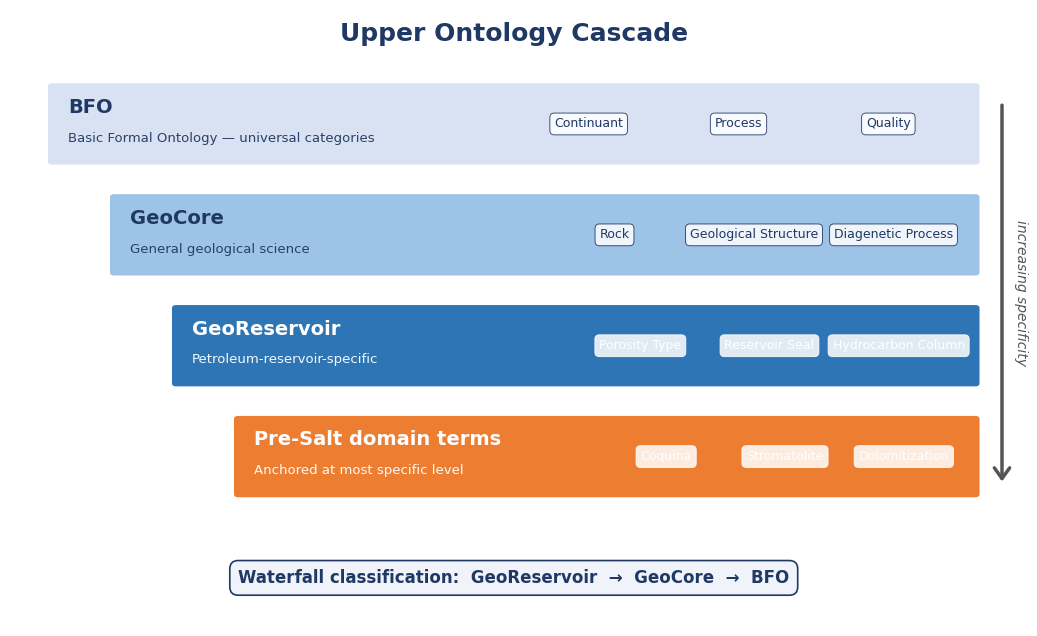
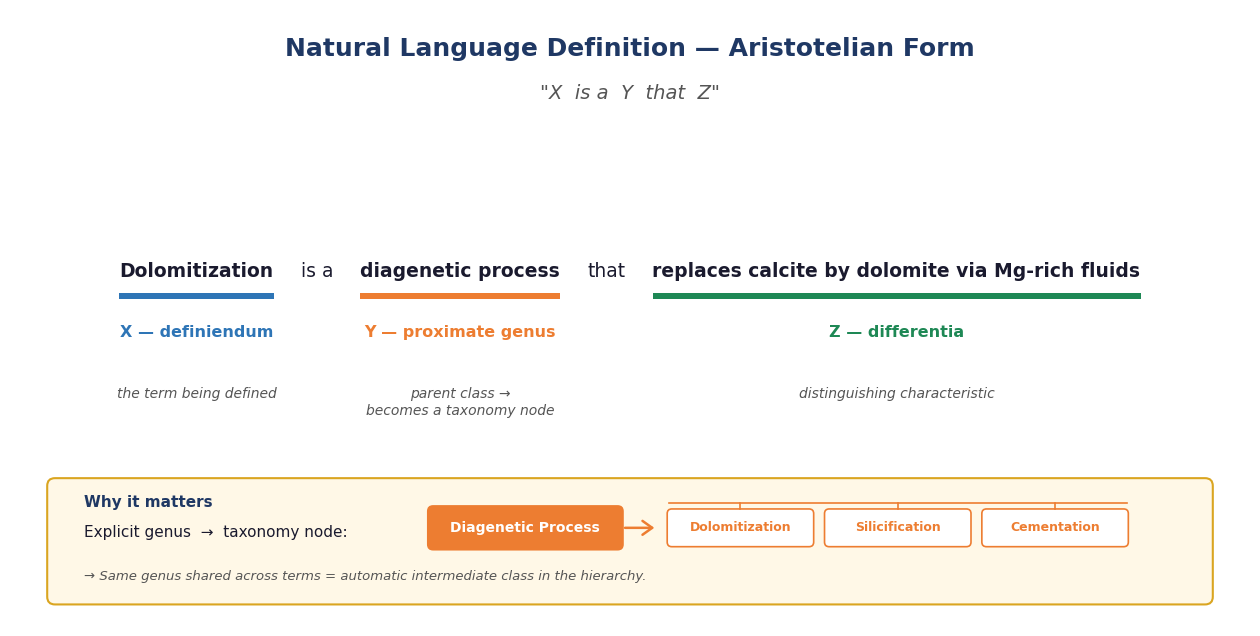
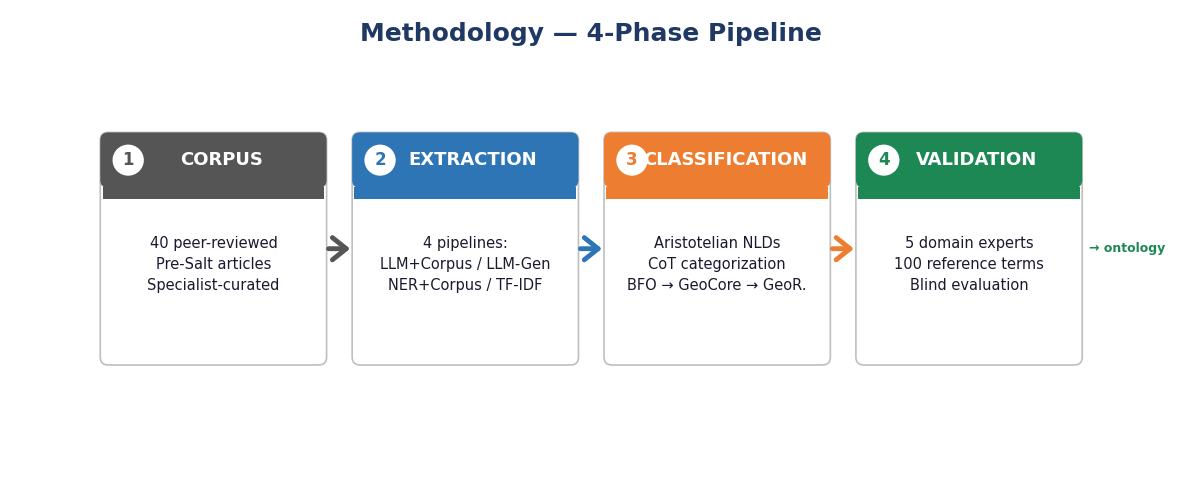
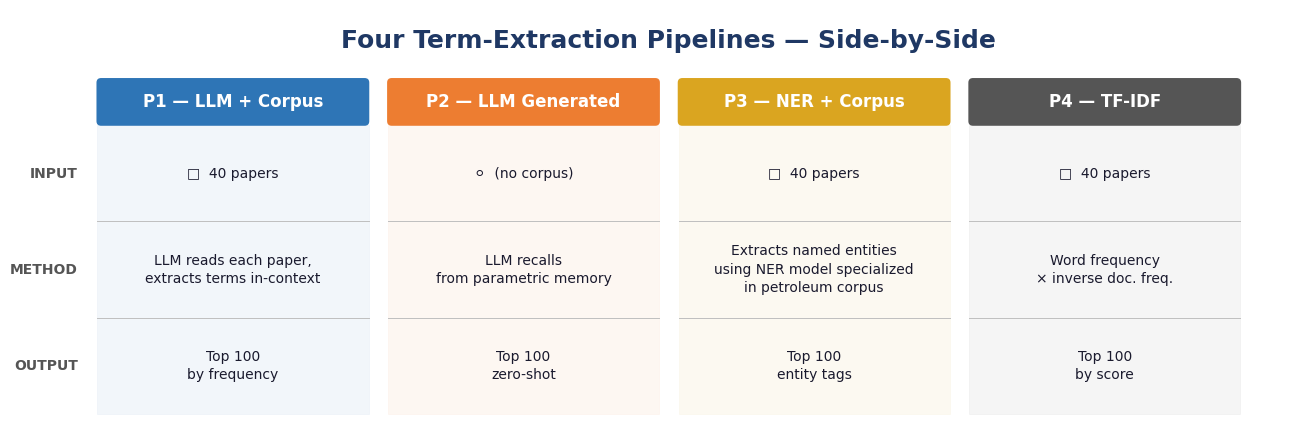
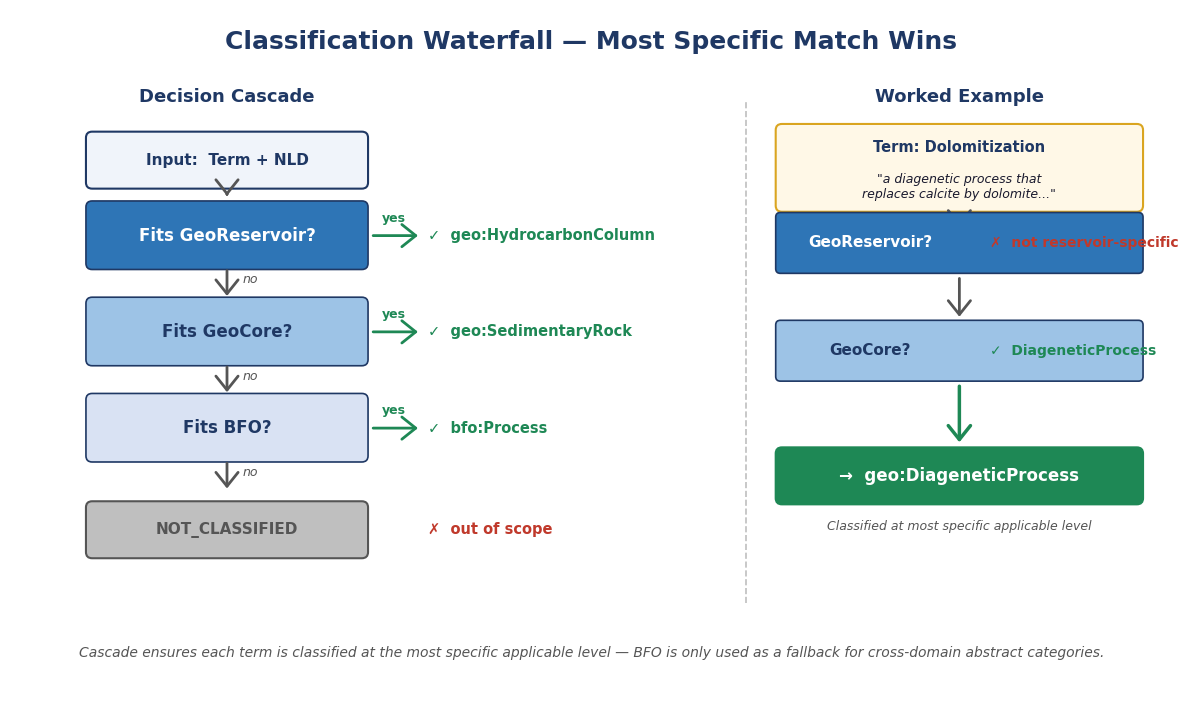
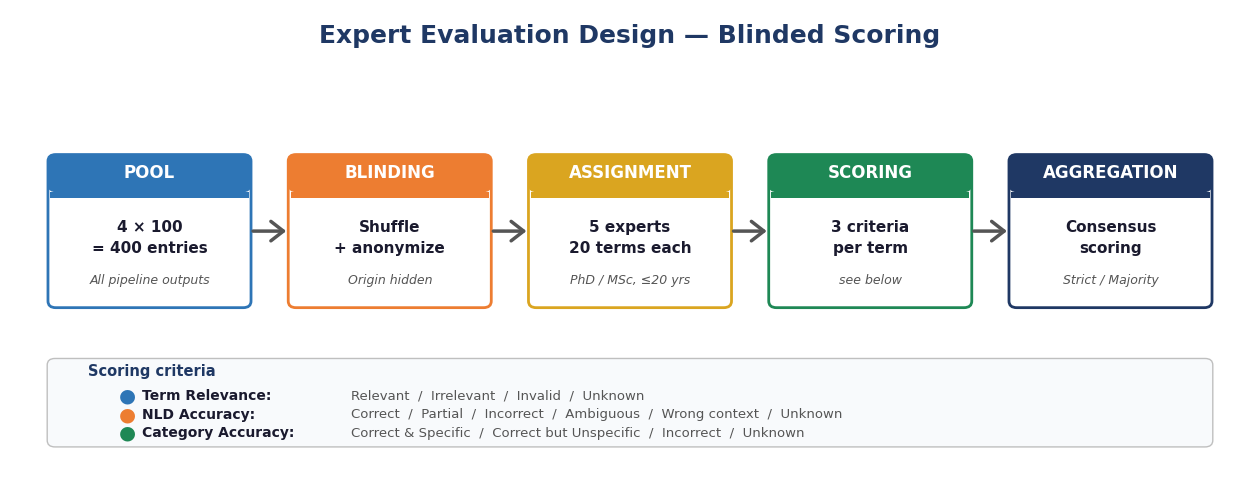
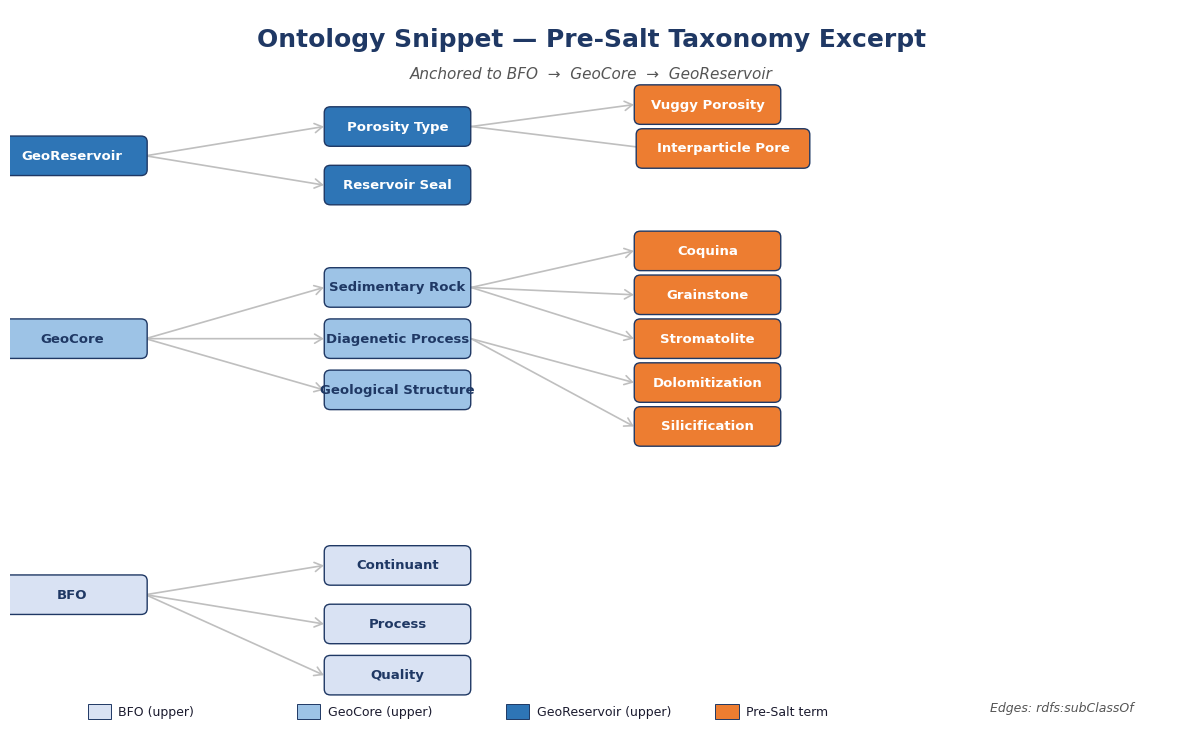
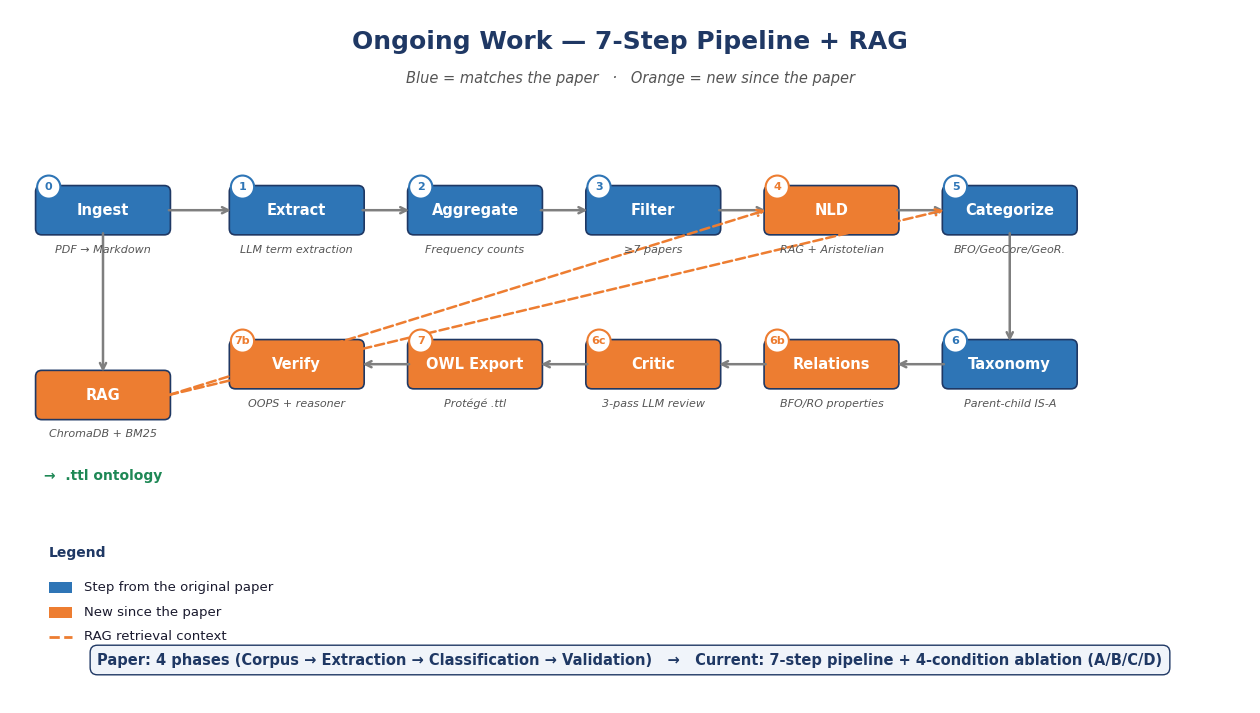

Here is the Python script that generated these plots, in order:
"""
build_figures.py — Generate presentation figures for ICEIS 2026 slides.

Run:  python build_figures.py [fig_number|all]

Outputs to docs/figures/ as PNGs at 300 DPI.

Figures:
  1 — Upper Ontology Stack (slide 2)
  2 — NLD Anatomy (slide 3)
  3 — Pipeline Flowchart 4 Phases (slide 4)
  4 — Four Pipelines Comparison (slide 5)
  5 — Classification Waterfall (slide 6)
  6 — Expert Evaluation Design (slide 7)
  7 — Taxonomy Tree (slide 10)
  9 — Extended Pipeline Architecture (slide 12)
"""

import os
import sys
import matplotlib.pyplot as plt
import matplotlib.patches as mpatches
from matplotlib.patches import FancyBboxPatch, FancyArrowPatch, Rectangle
from matplotlib.lines import Line2D

# ─────────────────────────────────────────────────────────────────────────────
# STYLE / PALETTE — consistent with presentation
# ─────────────────────────────────────────────────────────────────────────────
COL_TITLE      = "#1F3864"
COL_BLUE       = "#2E75B6"
COL_LIGHTBLUE  = "#9DC3E6"
COL_PALEBLUE   = "#D9E2F3"
COL_ORANGE     = "#ED7D31"
COL_GREEN      = "#1E8855"
COL_RED        = "#C0392B"
COL_GOLD       = "#DAA520"
COL_GRAY       = "#555555"
COL_LIGHTGRAY  = "#BFBFBF"
COL_TEXT       = "#1A1A2E"
COL_WHITE      = "#FFFFFF"

OUT = "docs/figures"
os.makedirs(OUT, exist_ok=True)

plt.rcParams["font.family"] = "DejaVu Sans"
plt.rcParams["font.size"] = 11


def _save(fig, name):
    path = os.path.join(OUT, name)
    fig.savefig(path, dpi=300, bbox_inches="tight", facecolor="white")
    plt.close(fig)
    print(f"  saved → {path}")


def _box(ax, x, y, w, h, color, text, text_color="white",
        fontsize=11, bold=True, alpha=1.0, rounded=0.02, edgecolor=None):
    """Helper: rounded box with centered text."""
    ec = edgecolor if edgecolor else color
    box = FancyBboxPatch((x, y), w, h,
                          boxstyle=f"round,pad=0.005,rounding_size={rounded}",
                          linewidth=1.2, edgecolor=ec, facecolor=color, alpha=alpha)
    ax.add_patch(box)
    ax.text(x + w / 2, y + h / 2, text,
            ha="center", va="center",
            color=text_color, fontsize=fontsize,
            fontweight="bold" if bold else "normal",
            wrap=True)


def _arrow(ax, x1, y1, x2, y2, color=COL_GRAY, lw=2.5, style="->,head_width=8,head_length=10"):
    a = FancyArrowPatch((x1, y1), (x2, y2),
                         arrowstyle=style, color=color, linewidth=lw,
                         shrinkA=2, shrinkB=2)
    ax.add_patch(a)


# ═════════════════════════════════════════════════════════════════════════════
# FIG 1 — UPPER ONTOLOGY STACK
# ═════════════════════════════════════════════════════════════════════════════
def fig1_ontology_stack():
    fig, ax = plt.subplots(figsize=(13, 8))
    ax.set_xlim(0, 13)
    ax.set_ylim(0, 10)
    ax.axis("off")

    # Title
    ax.text(6.5, 9.5, "Upper Ontology Cascade",
            ha="center", fontsize=18, fontweight="bold", color=COL_TITLE)

    # Each layer occupies full width; pyramid metaphor encoded by color saturation
    # (light → dark) and indentation on the left edge.
    # Layer: (y, indent, color, title_color, title, subtitle, chips)
    layers = [
        (7.5, 0.5, COL_PALEBLUE,  COL_TITLE, "BFO",
            "Basic Formal Ontology — universal categories",
            ["Continuant", "Process", "Quality"]),
        (5.7, 1.3, COL_LIGHTBLUE, COL_TITLE, "GeoCore",
            "General geological science",
            ["Rock", "Geological Structure", "Diagenetic Process"]),
        (3.9, 2.1, COL_BLUE,      "white",   "GeoReservoir",
            "Petroleum-reservoir-specific",
            ["Porosity Type", "Reservoir Seal", "Hydrocarbon Column"]),
        (2.1, 2.9, COL_ORANGE,    "white",   "Pre-Salt domain terms",
            "Anchored at most specific level",
            ["Coquina", "Stromatolite", "Dolomitization"]),
    ]

    right_edge = 12.5  # All layers end at the same right edge

    for y, indent, color, tc, title, subtitle, chips in layers:
        x = indent
        w = right_edge - x
        # Main band
        ax.add_patch(FancyBboxPatch((x, y), w, 1.3,
                                      boxstyle="round,pad=0.01,rounding_size=0.05",
                                      linewidth=0, facecolor=color))
        # Title and subtitle on the LEFT side of band
        ax.text(x + 0.25, y + 0.92, title,
                fontsize=14, fontweight="bold", color=tc, va="center")
        ax.text(x + 0.25, y + 0.42, subtitle,
                fontsize=9.5, color=tc, va="center", alpha=0.95)

        # Chips on the RIGHT side — distributed evenly in a fixed right zone
        chips_zone_left = x + w * 0.50
        chips_zone_right = x + w - 0.2
        n_chips = len(chips)
        slot_w = (chips_zone_right - chips_zone_left) / n_chips
        for i, chip in enumerate(chips):
            cx = chips_zone_left + slot_w * (i + 0.5)
            ax.text(cx, y + 0.65, chip,
                    fontsize=9, color=tc, ha="center", va="center",
                    bbox=dict(boxstyle="round,pad=0.35",
                              facecolor="white", edgecolor=tc, alpha=0.85, linewidth=0.7))

    # "Increasing specificity" arrow on the right (just inside figure margin)
    ax.annotate("", xy=(12.8, 2.3), xytext=(12.8, 8.5),
                arrowprops=dict(arrowstyle="->,head_width=0.5,head_length=0.7",
                                color=COL_GRAY, linewidth=2.5))
    ax.text(12.95, 5.4, "increasing specificity",
            fontsize=10, color=COL_GRAY, rotation=-90, va="center", style="italic")

    # Waterfall callout bottom
    ax.text(6.5, 0.7,
            "Waterfall classification:  GeoReservoir  →  GeoCore  →  BFO",
            ha="center", fontsize=12, color=COL_TITLE, fontweight="bold",
            bbox=dict(boxstyle="round,pad=0.5", facecolor="#F0F4FA",
                      edgecolor=COL_TITLE, linewidth=1.2))

    _save(fig, "fig1_ontology_stack.png")


# ═════════════════════════════════════════════════════════════════════════════
# FIG 2 — NLD ANATOMY ("X is a Y that Z")
# ═════════════════════════════════════════════════════════════════════════════
def fig2_nld_anatomy():
    fig, ax = plt.subplots(figsize=(16, 8))
    ax.set_xlim(0, 16)
    ax.set_ylim(0, 8)
    ax.axis("off")

    # Title
    ax.text(8, 7.4, 'Natural Language Definition — Aristotelian Form',
            ha="center", fontsize=18, fontweight="bold", color=COL_TITLE)
    ax.text(8, 6.85, '"X  is a  Y  that  Z"',
            ha="center", fontsize=14, color=COL_GRAY, style="italic")

    # Render sentence by computing each part's text extent and placing them sequentially.
    # Each part: (text, color, is_role)
    fontsize = 13.5
    parts = [
        ("Dolomitization",                                     COL_BLUE,   True,  "X — definiendum",     "the term being defined"),
        ("is a",                                                COL_GRAY,   False, None, None),
        ("diagenetic process",                                  COL_ORANGE, True,  "Y — proximate genus", "parent class →\nbecomes a taxonomy node"),
        ("that",                                                COL_GRAY,   False, None, None),
        ("replaces calcite by dolomite via Mg-rich fluids",     COL_GREEN,  True,  "Z — differentia",     "distinguishing characteristic"),
    ]

    text_y = 4.6
    underline_y = 4.25
    role_y = 3.75
    caption_y = 3.10

    # Use renderer to measure text width in data units
    fig.canvas.draw()
    renderer = fig.canvas.get_renderer()
    inv = ax.transData.inverted()

    # Build a temporary text artist to measure each part's width in data coords
    def measure_width(text, fs, weight):
        t = ax.text(0, 0, text, fontsize=fs, fontweight=weight, alpha=0)
        bbox_pix = t.get_window_extent(renderer=renderer)
        bbox_data = inv.transform(bbox_pix)
        w = bbox_data[1, 0] - bbox_data[0, 0]
        t.remove()
        return w

    # Measure widths
    measured = []
    for text, color, is_role, _, _ in parts:
        w = measure_width(text, fontsize, "bold" if is_role else "normal")
        measured.append(w)

    # Compute total + gaps, then center on x=8
    inner_gap = 0.35
    total_width = sum(measured) + inner_gap * (len(parts) - 1)
    start_x = 8 - total_width / 2

    cursor = start_x
    role_data = []  # (color, label, caption, center_x)
    for (text, color, is_role, role_label, caption), w in zip(parts, measured):
        cx = cursor + w / 2
        # The sentence text
        ax.text(cx, text_y, text,
                ha="center", va="center", fontsize=fontsize, color=COL_TEXT,
                fontweight="bold" if is_role else "normal")
        # Underline (only for X, Y, Z)
        if is_role:
            ax.add_patch(Rectangle((cursor, underline_y), w, 0.08,
                                    facecolor=color, edgecolor="none"))
            role_data.append((color, role_label, caption, cx))
        cursor += w + inner_gap

    # Role labels + captions under the colored parts
    for color, label, caption, cx in role_data:
        ax.text(cx, role_y, label,
                ha="center", fontsize=11.5, color=color, fontweight="bold")
        ax.text(cx, caption_y, caption,
                ha="center", va="top", fontsize=10, color=COL_GRAY, style="italic")

    # Bottom: "why this matters" panel
    box_y = 0.3
    box_h = 1.6
    ax.add_patch(FancyBboxPatch((0.5, box_y), 15, box_h,
                                  boxstyle="round,pad=0.02,rounding_size=0.1",
                                  facecolor="#FFF8E7", edgecolor=COL_GOLD, linewidth=1.5))

    ax.text(0.95, box_y + box_h - 0.35, "Why it matters",
            fontsize=11, fontweight="bold", color=COL_TITLE)
    ax.text(0.95, box_y + 0.85,
            "Explicit genus  →  taxonomy node:",
            fontsize=11, color=COL_TEXT)

    # Mini taxonomy
    px = 5.4
    py = box_y + 0.7
    ax.add_patch(FancyBboxPatch((px, py), 2.5, 0.55,
                                  boxstyle="round,pad=0.02,rounding_size=0.08",
                                  facecolor=COL_ORANGE, edgecolor="none"))
    ax.text(px + 1.25, py + 0.275, "Diagenetic Process",
            ha="center", va="center", fontsize=10, color="white", fontweight="bold")

    # Single arrow from parent to a junction, then horizontal "umbrella" line over children
    junction_x = 8.4
    children_y = py + 0.275
    _arrow(ax, px + 2.5, children_y, junction_x - 0.05, children_y,
           color=COL_ORANGE, lw=1.8, style="->,head_width=5,head_length=7")

    # Children boxes side by side (no inter-child arrows)
    children = ["Dolomitization", "Silicification", "Cementation"]
    cx_start = 8.5
    child_w = 1.85
    child_gap = 0.18
    # Horizontal connector line across all children tops
    last_cx = cx_start + (len(children) - 1) * (child_w + child_gap)
    ax.plot([cx_start, last_cx + child_w], [children_y + 0.32, children_y + 0.32],
            color=COL_ORANGE, linewidth=1.2)
    for i, child in enumerate(children):
        cx = cx_start + i * (child_w + child_gap)
        # vertical drop from connector to child top
        ax.plot([cx + child_w / 2, cx + child_w / 2],
                [children_y + 0.32, children_y + 0.25],
                color=COL_ORANGE, linewidth=1.2)
        ax.add_patch(FancyBboxPatch((cx, children_y - 0.225), child_w, 0.45,
                                      boxstyle="round,pad=0.02,rounding_size=0.06",
                                      facecolor="white", edgecolor=COL_ORANGE, linewidth=1.2))
        ax.text(cx + child_w / 2, children_y, child,
                ha="center", va="center", fontsize=9, color=COL_ORANGE, fontweight="bold")

    ax.text(0.95, box_y + 0.3,
            "→ Same genus shared across terms = automatic intermediate class in the hierarchy.",
            fontsize=9.5, color=COL_GRAY, style="italic")

    _save(fig, "fig2_nld_anatomy.png")


# ═════════════════════════════════════════════════════════════════════════════
# FIG 3 — PIPELINE FLOWCHART (4 phases)
# ═════════════════════════════════════════════════════════════════════════════
def fig3_pipeline_4phases():
    fig, ax = plt.subplots(figsize=(15, 6))
    ax.set_xlim(0, 15)
    ax.set_ylim(0, 6)
    ax.axis("off")

    ax.text(7.5, 5.6, "Methodology — 4-Phase Pipeline",
            ha="center", fontsize=18, fontweight="bold", color=COL_TITLE)

    phases = [
        ("1", "CORPUS",        COL_GRAY,    "40 peer-reviewed\nPre-Salt articles\nSpecialist-curated",     "papers"),
        ("2", "EXTRACTION",    COL_BLUE,    "4 pipelines:\nLLM+Corpus / LLM-Gen\nNER+Corpus / TF-IDF",     "term lists"),
        ("3", "CLASSIFICATION", COL_ORANGE, "Aristotelian NLDs\nCoT categorization\nBFO → GeoCore → GeoR.", "categorized terms"),
        ("4", "VALIDATION",    COL_GREEN,   "5 domain experts\n100 reference terms\nBlind evaluation",     "validated ontology"),
    ]

    card_w, card_h = 2.9, 3.0
    gap = 0.35
    start_x = (15 - (4 * card_w + 3 * gap)) / 2
    y = 1.4

    for i, (num, title, color, body, arrow_label) in enumerate(phases):
        x = start_x + i * (card_w + gap)
        # Card background
        ax.add_patch(FancyBboxPatch((x, y), card_w, card_h,
                                      boxstyle="round,pad=0.01,rounding_size=0.1",
                                      facecolor="white", edgecolor=COL_LIGHTGRAY, linewidth=1.2))
        # Colored top stripe
        ax.add_patch(FancyBboxPatch((x, y + card_h - 0.7), card_w, 0.7,
                                      boxstyle="round,pad=0.01,rounding_size=0.1",
                                      facecolor=color, edgecolor="none"))
        # Cover bottom of stripe (square corners on bottom side)
        ax.add_patch(Rectangle((x + 0.02, y + card_h - 0.85), card_w - 0.04, 0.15,
                                facecolor=color, edgecolor="none"))

        # Phase number circle
        circle = plt.Circle((x + 0.35, y + card_h - 0.35), 0.22,
                             facecolor="white", edgecolor=color, linewidth=2)
        ax.add_patch(circle)
        ax.text(x + 0.35, y + card_h - 0.35, num,
                ha="center", va="center", fontsize=12, fontweight="bold", color=color)

        # Title
        ax.text(x + card_w / 2 + 0.1, y + card_h - 0.35, title,
                ha="center", va="center", fontsize=13, fontweight="bold", color="white")

        # Body
        ax.text(x + card_w / 2, y + 1.3, body,
                ha="center", va="center", fontsize=10.5, color=COL_TEXT, linespacing=1.5)

        # Arrow to next card
        if i < 3:
            ax_x1 = x + card_w
            ax_x2 = x + card_w + gap
            _arrow(ax, ax_x1, y + card_h / 2, ax_x2, y + card_h / 2,
                   color=color, lw=3.5,
                   style="->,head_width=8,head_length=10")

    # Final output label after card 4
    ax.text(start_x + 4 * card_w + 3 * gap + 0.1, y + card_h / 2, "→ ontology",
            ha="left", va="center", fontsize=9, color=COL_GREEN, fontweight="bold")

    _save(fig, "fig3_pipeline_4phases.png")


# ═════════════════════════════════════════════════════════════════════════════
# FIG 4 — FOUR PIPELINES COMPARISON
# ═════════════════════════════════════════════════════════════════════════════
def fig4_four_pipelines():
    fig, ax = plt.subplots(figsize=(16, 5.5))
    ax.set_xlim(0, 16)
    ax.set_ylim(3.5, 9)
    ax.axis("off")

    ax.text(8, 8.5, "Four Term-Extraction Pipelines — Side-by-Side",
            ha="center", fontsize=18, fontweight="bold", color=COL_TITLE)

    pipelines = [
        ("P1 — LLM + Corpus",   COL_BLUE,
            "□  40 papers",
            "LLM reads each paper,\nextracts terms in-context",
            "Top 100\nby frequency",
            ("Grounded in source", "API cost")),
        ("P2 — LLM Generated",  COL_ORANGE,
            "⚪  (no corpus)",
            "LLM recalls\nfrom parametric memory",
            "Top 100\nzero-shot",
            ("Tests model recall", "Hallucination risk")),
        ("P3 — NER + Corpus",   COL_GOLD,
            "□  40 papers",
            "Extracts named entities\nusing NER model specialized\nin petroleum corpus",
            "Top 100\nentity tags",
            ("Fast, deterministic", "Generic — no domain")),
        ("P4 — TF-IDF",         COL_GRAY,
            "□  40 papers",
            "Word frequency\n× inverse doc. freq.",
            "Top 100\nby score",
            ("Traditional baseline", "No semantics")),
    ]

    col_w = 3.5
    gap = 0.25
    start_x = (16 - (4 * col_w + 3 * gap)) / 2
    top_y = 7.5
    row_h = 1.25
    row_labels = ["INPUT", "METHOD", "OUTPUT"]
    row_ys = [top_y - row_h, top_y - 2 * row_h, top_y - 3 * row_h]

    # Row labels on the left
    for label, ry in zip(row_labels, row_ys):
        ax.text(start_x - 0.25, ry + row_h / 2, label,
                ha="right", va="center", fontsize=10, fontweight="bold", color=COL_GRAY)

    for i, (title, color, inp, method, output, (pro, con)) in enumerate(pipelines):
        x = start_x + i * (col_w + gap)
        # Header band
        ax.add_patch(FancyBboxPatch((x, top_y), col_w, 0.6,
                                      boxstyle="round,pad=0.01,rounding_size=0.06",
                                      facecolor=color, edgecolor="none"))
        ax.text(x + col_w / 2, top_y + 0.3, title,
                ha="center", va="center", fontsize=12, fontweight="bold", color="white")

        # Tinted background for the column body
        body_bottom = top_y - 3 * row_h
        ax.add_patch(Rectangle((x, body_bottom), col_w, 3 * row_h,
                                facecolor=color, alpha=0.06, edgecolor=color, linewidth=0.5))

        # Row separators
        for j in range(1, 3):
            ry = top_y - j * row_h
            ax.plot([x, x + col_w], [ry, ry], color=COL_LIGHTGRAY, linewidth=0.7)

        # Content per row
        contents = [inp, method, output]
        for j, content in enumerate(contents):
            cy = top_y - j * row_h - row_h / 2
            ax.text(x + col_w / 2, cy, content,
                    ha="center", va="center", fontsize=10, color=COL_TEXT, linespacing=1.4)

    _save(fig, "fig4_four_pipelines.png")


# ═════════════════════════════════════════════════════════════════════════════
# FIG 5 — CLASSIFICATION WATERFALL
# ═════════════════════════════════════════════════════════════════════════════
def fig5_waterfall():
    fig, ax = plt.subplots(figsize=(15, 9))
    ax.set_xlim(0, 15)
    ax.set_ylim(0, 9)
    ax.axis("off")

    ax.text(7.5, 8.5, "Classification Waterfall — Most Specific Match Wins",
            ha="center", fontsize=18, fontweight="bold", color=COL_TITLE)

    # ─── PANEL A: Generic waterfall (left) ───
    ax.text(2.8, 7.8, "Decision Cascade",
            ha="center", fontsize=13, fontweight="bold", color=COL_TITLE)

    # Input box
    ax.add_patch(FancyBboxPatch((1.0, 6.7), 3.6, 0.7,
                                  boxstyle="round,pad=0.02,rounding_size=0.08",
                                  facecolor="#F0F4FA", edgecolor=COL_TITLE, linewidth=1.5))
    ax.text(2.8, 7.05, "Input:  Term + NLD",
            ha="center", va="center", fontsize=11, fontweight="bold", color=COL_TITLE)

    # Decision boxes (waterfall) — confined to LEFT panel (x < 9.0)
    decisions = [
        (5.65, "Fits GeoReservoir?",  COL_BLUE,      "geo:HydrocarbonColumn"),
        (4.40, "Fits GeoCore?",       COL_LIGHTBLUE, "geo:SedimentaryRock"),
        (3.15, "Fits BFO?",           COL_PALEBLUE,  "bfo:Process"),
    ]
    nc_y = 1.90  # NOT_CLASSIFIED y

    for y, q, color, accept in decisions:
        # Decision box
        tc = "white" if color in (COL_BLUE, COL_TITLE) else COL_TITLE
        ax.add_patch(FancyBboxPatch((1.0, y), 3.6, 0.85,
                                      boxstyle="round,pad=0.02,rounding_size=0.08",
                                      facecolor=color, edgecolor=COL_TITLE, linewidth=1.2))
        ax.text(2.8, y + 0.42, q,
                ha="center", va="center", fontsize=12, fontweight="bold", color=tc)

        # YES → accept (right) — stays in left panel
        _arrow(ax, 4.65, y + 0.42, 5.3, y + 0.42, color=COL_GREEN, lw=2)
        ax.text(4.95, y + 0.6, "yes", ha="center", fontsize=9, color=COL_GREEN, fontweight="bold")
        # Accept label — fits within left panel (x ends ~9.0)
        ax.text(5.4, y + 0.42, f"✓  {accept}",
                ha="left", va="center", fontsize=10.5, color=COL_GREEN, fontweight="bold")

    # Arrows from box to box (no path on YES side)
    # input → first decision
    _arrow(ax, 2.8, 6.65, 2.8, 6.55, color=COL_GRAY, lw=2)
    # cascading "no" arrows
    cascade_ys = [(decisions[0][0], decisions[1][0]),
                  (decisions[1][0], decisions[2][0]),
                  (decisions[2][0], nc_y)]
    for y_from, y_to in cascade_ys:
        _arrow(ax, 2.8, y_from, 2.8, y_to + 0.85, color=COL_GRAY, lw=2)
        ax.text(3.0, (y_from + y_to + 0.85) / 2, "no",
                ha="left", fontsize=9, color=COL_GRAY, style="italic")

    # NOT_CLASSIFIED terminal
    ax.add_patch(FancyBboxPatch((1.0, nc_y), 3.6, 0.7,
                                  boxstyle="round,pad=0.02,rounding_size=0.08",
                                  facecolor=COL_LIGHTGRAY, edgecolor=COL_GRAY, linewidth=1.5))
    ax.text(2.8, nc_y + 0.35, "NOT_CLASSIFIED",
            ha="center", va="center", fontsize=11, fontweight="bold", color=COL_GRAY)
    ax.text(5.4, nc_y + 0.35, "✗  out of scope",
            ha="left", va="center", fontsize=10.5, color=COL_RED, fontweight="bold")

    # ─── PANEL B: Worked example (right) ───
    # Vertical divider
    ax.plot([9.5, 9.5], [1.3, 7.8], color=COL_LIGHTGRAY, linewidth=1.2, linestyle="--")

    ax.text(12.25, 7.8, "Worked Example",
            ha="center", fontsize=13, fontweight="bold", color=COL_TITLE)

    # Input NLD
    ax.add_patch(FancyBboxPatch((9.9, 6.4), 4.7, 1.1,
                                  boxstyle="round,pad=0.02,rounding_size=0.08",
                                  facecolor="#FFF8E7", edgecolor=COL_GOLD, linewidth=1.5))
    ax.text(12.25, 7.15, "Term: Dolomitization",
            ha="center", fontsize=10.5, fontweight="bold", color=COL_TITLE)
    ax.text(12.25, 6.7, '"a diagenetic process that\nreplaces calcite by dolomite..."',
            ha="center", va="center", fontsize=9, color=COL_TEXT, style="italic")

    # Trace
    trace_steps = [
        (5.6, "GeoReservoir?",  COL_BLUE,      "✗  not reservoir-specific",   COL_RED),
        (4.2, "GeoCore?",       COL_LIGHTBLUE, "✓  DiageneticProcess",        COL_GREEN),
    ]
    _arrow(ax, 12.25, 6.35, 12.25, 6.15, color=COL_GRAY, lw=2)
    for y, label, color, result, rcolor in trace_steps:
        # Step box
        tc = "white" if color == COL_BLUE else COL_TITLE
        ax.add_patch(FancyBboxPatch((9.9, y), 4.7, 0.75,
                                      boxstyle="round,pad=0.02,rounding_size=0.06",
                                      facecolor=color, edgecolor=COL_TITLE, linewidth=1.2))
        ax.text(11.1, y + 0.375, label,
                ha="center", va="center", fontsize=11, fontweight="bold", color=tc)
        ax.text(12.65, y + 0.375, result,
                ha="left", va="center", fontsize=10, color=rcolor, fontweight="bold")
    # arrow between steps
    _arrow(ax, 12.25, 5.55, 12.25, 4.98, color=COL_GRAY, lw=2)

    # Final result
    final_y = 2.6
    _arrow(ax, 12.25, 4.15, 12.25, final_y + 0.75, color=COL_GREEN, lw=2.5)
    ax.add_patch(FancyBboxPatch((9.9, final_y), 4.7, 0.7,
                                  boxstyle="round,pad=0.02,rounding_size=0.08",
                                  facecolor=COL_GREEN, edgecolor=COL_GREEN, linewidth=1.5))
    ax.text(12.25, final_y + 0.35, "→  geo:DiageneticProcess",
            ha="center", va="center", fontsize=12, fontweight="bold", color="white")
    ax.text(12.25, final_y - 0.35, "Classified at most specific applicable level",
            ha="center", fontsize=9, color=COL_GRAY, style="italic")

    # Bottom annotation
    ax.text(7.5, 0.6,
            "Cascade ensures each term is classified at the most specific applicable level — "
            "BFO is only used as a fallback for cross-domain abstract categories.",
            ha="center", fontsize=10, color=COL_GRAY, style="italic")

    _save(fig, "fig5_waterfall.png")


# ═════════════════════════════════════════════════════════════════════════════
# FIG 6 — EXPERT EVALUATION DESIGN
# ═════════════════════════════════════════════════════════════════════════════
def fig6_expert_eval():
    fig, ax = plt.subplots(figsize=(16, 6))
    ax.set_xlim(0, 16)
    ax.set_ylim(0, 7)
    ax.axis("off")

    ax.text(8, 6.5, "Expert Evaluation Design — Blinded Scoring",
            ha="center", fontsize=18, fontweight="bold", color=COL_TITLE)

    stages = [
        ("POOL",        COL_BLUE,    "4 × 100\n= 400 entries",                "All pipeline outputs"),
        ("BLINDING",    COL_ORANGE,  "Shuffle\n+ anonymize",                  "Origin hidden"),
        ("ASSIGNMENT",  COL_GOLD,    "5 experts\n20 terms each",              "PhD / MSc, ≤20 yrs"),
        ("SCORING",     COL_GREEN,   "3 criteria\nper term",                  "see below"),
        ("AGGREGATION", COL_TITLE,   "Consensus\nscoring",                    "Strict / Majority"),
    ]

    card_w, card_h = 2.6, 2.3
    gap = 0.5
    start_x = (16 - (5 * card_w + 4 * gap)) / 2
    y = 2.5

    for i, (title, color, body, footer) in enumerate(stages):
        x = start_x + i * (card_w + gap)
        ax.add_patch(FancyBboxPatch((x, y), card_w, card_h,
                                      boxstyle="round,pad=0.01,rounding_size=0.1",
                                      facecolor="white", edgecolor=color, linewidth=2))
        # Header band
        ax.add_patch(FancyBboxPatch((x, y + card_h - 0.55), card_w, 0.55,
                                      boxstyle="round,pad=0.01,rounding_size=0.1",
                                      facecolor=color, edgecolor="none"))
        ax.add_patch(Rectangle((x + 0.02, y + card_h - 0.65), card_w - 0.04, 0.1,
                                facecolor=color, edgecolor="none"))
        ax.text(x + card_w / 2, y + card_h - 0.275, title,
                ha="center", va="center", fontsize=12, fontweight="bold", color="white")
        # Body
        ax.text(x + card_w / 2, y + card_h - 1.25, body,
                ha="center", va="center", fontsize=11, color=COL_TEXT, linespacing=1.5, fontweight="bold")
        # Footer
        ax.text(x + card_w / 2, y + 0.4, footer,
                ha="center", va="center", fontsize=9, color=COL_GRAY, style="italic")

        # Arrow to next
        if i < 4:
            _arrow(ax, x + card_w, y + card_h / 2,
                   x + card_w + gap, y + card_h / 2,
                   color=COL_GRAY, lw=2.5,
                   style="->,head_width=7,head_length=9")

    # Scoring criteria detail at the bottom
    crit_y = 0.4
    crit_h = 1.3
    ax.add_patch(FancyBboxPatch((0.5, crit_y), 15, crit_h,
                                  boxstyle="round,pad=0.02,rounding_size=0.1",
                                  facecolor="#F8FAFC", edgecolor=COL_LIGHTGRAY, linewidth=1.0))
    ax.text(1.0, crit_y + crit_h - 0.25, "Scoring criteria",
            fontsize=10.5, fontweight="bold", color=COL_TITLE)

    criteria = [
        ("Term Relevance",     "Relevant  /  Irrelevant  /  Invalid  /  Unknown",                                        COL_BLUE),
        ("NLD Accuracy",       "Correct  /  Partial  /  Incorrect  /  Ambiguous  /  Wrong context  /  Unknown",           COL_ORANGE),
        ("Category Accuracy",  "Correct & Specific  /  Correct but Unspecific  /  Incorrect  /  Unknown",                 COL_GREEN),
    ]
    for i, (name, opts, color) in enumerate(criteria):
        cy = crit_y + crit_h - 0.55 - i * 0.28
        ax.text(1.4, cy, "●", color=color, fontsize=14, va="center")
        ax.text(1.7, cy, f"{name}:",
                fontsize=10, fontweight="bold", color=COL_TEXT, va="center")
        ax.text(4.4, cy, opts,
                fontsize=9.5, color=COL_GRAY, va="center")

    _save(fig, "fig6_expert_eval.png")


# ═════════════════════════════════════════════════════════════════════════════
# FIG 7 — TAXONOMY TREE (real data from 7_ontology.ttl)
# ═════════════════════════════════════════════════════════════════════════════
def fig7_taxonomy_tree():
    """
    Horizontal tree showing a snippet of the produced ontology.
    Uses representative branches across BFO / GeoCore / GeoReservoir.
    """
    fig, ax = plt.subplots(figsize=(15, 9.5))
    ax.set_xlim(0, 15)
    ax.set_ylim(0, 10)
    ax.axis("off")

    ax.text(7.5, 9.5, "Ontology Snippet — Pre-Salt Taxonomy Excerpt",
            ha="center", fontsize=18, fontweight="bold", color=COL_TITLE)
    ax.text(7.5, 9.05, "Anchored to BFO  →  GeoCore  →  GeoReservoir",
            ha="center", fontsize=11, color=COL_GRAY, style="italic")

    # Node definitions: (x, y, label, color, fontcolor)
    # Three branches stacked vertically
    nodes = {
        # Root layer (upper ontologies) on the far left
        "BFO":           (0.8, 2.0, "BFO",           COL_PALEBLUE,  COL_TITLE),
        "GeoCore":       (0.8, 5.5, "GeoCore",       COL_LIGHTBLUE, COL_TITLE),
        "GeoReservoir":  (0.8, 8.0, "GeoReservoir",  COL_BLUE,      "white"),

        # GeoReservoir branch (top)
        "PorosityType":      (5.0, 8.4, "Porosity Type",     COL_BLUE, "white"),
        "ReservoirSeal":     (5.0, 7.6, "Reservoir Seal",    COL_BLUE, "white"),
        "VuggyPorosity":     (9.0, 8.7, "Vuggy Porosity",    COL_ORANGE, "white"),
        # "InterparticleP":    (9.0, 8.1, "Interparticle Porosity", COL_ORANGE, "white"),
        "InterparticleP":    (9.2, 8.1, "Interparticle Pore",   COL_ORANGE, "white"),

        # GeoCore branch (middle)
        "SedimentaryRock":   (5.0, 6.2, "Sedimentary Rock",   COL_LIGHTBLUE, COL_TITLE),
        "DiageneticProc":    (5.0, 5.5, "Diagenetic Process", COL_LIGHTBLUE, COL_TITLE),
        "GeologicalStruct":  (5.0, 4.8, "Geological Structure", COL_LIGHTBLUE, COL_TITLE),
        "Coquina":           (9.0, 6.7, "Coquina",            COL_ORANGE, "white"),
        "Grainstone":        (9.0, 6.1, "Grainstone",         COL_ORANGE, "white"),
        "Stromatolite":      (9.0, 5.5, "Stromatolite",       COL_ORANGE, "white"),
        "Dolomitization":    (9.0, 4.9, "Dolomitization",     COL_ORANGE, "white"),
        "Silicification":    (9.0, 4.3, "Silicification",     COL_ORANGE, "white"),

        # BFO branch (bottom)
        "Continuant":        (5.0, 2.4, "Continuant",         COL_PALEBLUE, COL_TITLE),
        "Process":           (5.0, 1.6, "Process",            COL_PALEBLUE, COL_TITLE),
        "Quality":           (5.0, 0.9, "Quality",            COL_PALEBLUE, COL_TITLE),
    }

    # Edges: (parent, child)
    edges = [
        ("GeoReservoir", "PorosityType"),
        ("GeoReservoir", "ReservoirSeal"),
        ("PorosityType", "VuggyPorosity"),
        ("PorosityType", "InterparticleP"),
        ("GeoCore", "SedimentaryRock"),
        ("GeoCore", "DiageneticProc"),
        ("GeoCore", "GeologicalStruct"),
        ("SedimentaryRock", "Coquina"),
        ("SedimentaryRock", "Grainstone"),
        ("SedimentaryRock", "Stromatolite"),
        ("DiageneticProc", "Dolomitization"),
        ("DiageneticProc", "Silicification"),
        ("BFO", "Continuant"),
        ("BFO", "Process"),
        ("BFO", "Quality"),
    ]

    # Draw edges first
    for parent, child in edges:
        px, py, *_ = nodes[parent]
        cx, cy, *_ = nodes[child]
        # Use arrowed connector to make hierarchy direction clear
        ax.annotate("", xy=(cx - 0.95, cy), xytext=(px + 0.95, py),
                    arrowprops=dict(arrowstyle="->,head_width=0.3,head_length=0.5",
                                    color=COL_LIGHTGRAY, linewidth=1.2,
                                    shrinkA=0, shrinkB=0), zorder=1)

    # Draw nodes
    for key, (x, y, label, color, tc) in nodes.items():
        # Different widths for different label lengths
        if key in ("BFO", "GeoCore", "GeoReservoir"):
            w = 1.9
        elif key == "InterparticleP":
            w = 2.2
        else:
            w = 1.85
        ax.add_patch(FancyBboxPatch((x - w / 2, y - 0.25), w, 0.5,
                                      boxstyle="round,pad=0.02,rounding_size=0.08",
                                      facecolor=color, edgecolor=COL_TITLE, linewidth=1.0, zorder=2))
        ax.text(x, y, label,
                ha="center", va="center", fontsize=9.5,
                color=tc, fontweight="bold", zorder=3)

    # Legend
    legend_y = 0.3
    legend_items = [
        ("BFO (upper)",       COL_PALEBLUE),
        ("GeoCore (upper)",   COL_LIGHTBLUE),
        ("GeoReservoir (upper)", COL_BLUE),
        ("Pre-Salt term",     COL_ORANGE),
    ]
    lx = 1.0
    for label, color in legend_items:
        ax.add_patch(Rectangle((lx, legend_y), 0.3, 0.2, facecolor=color, edgecolor=COL_TITLE, linewidth=0.7))
        ax.text(lx + 0.4, legend_y + 0.1, label,
                ha="left", va="center", fontsize=9, color=COL_TEXT)
        lx += 2.7

    # Note in its own row above legend, right-aligned
    ax.text(14.5, 0.4,
            "Edges: rdfs:subClassOf",
            ha="right", fontsize=9, color=COL_GRAY, style="italic")

    _save(fig, "fig7_taxonomy_tree.png")


# ═════════════════════════════════════════════════════════════════════════════
# FIG 9 — EXTENDED PIPELINE ARCHITECTURE (current work)
# ═════════════════════════════════════════════════════════════════════════════
def fig9_extended_pipeline():
    fig, ax = plt.subplots(figsize=(16, 9))
    ax.set_xlim(0, 16)
    ax.set_ylim(0, 9)
    ax.axis("off")

    ax.text(8, 8.5, "Ongoing Work — 7-Step Pipeline + RAG",
            ha="center", fontsize=18, fontweight="bold", color=COL_TITLE)
    ax.text(8, 8.05, "Blue = matches the paper   ·   Orange = new since the paper",
            ha="center", fontsize=10.5, color=COL_GRAY, style="italic")

    # Steps: (step_num, label, x, y, is_new, sub_label)
    steps = [
        (0,  "Ingest",          1.2, 6.4, False, "PDF → Markdown"),
        (None, "RAG",           1.2, 4.0, True,  "ChromaDB + BM25"),
        (1,  "Extract",         3.7, 6.4, False, "LLM term extraction"),
        (2,  "Aggregate",       6.0, 6.4, False, "Frequency counts"),
        (3,  "Filter",          8.3, 6.4, False, "≥7 papers"),
        (4,  "NLD",             10.6, 6.4, True, "RAG + Aristotelian"),
        (5,  "Categorize",      12.9, 6.4, False, "BFO/GeoCore/GeoR."),
        (6,  "Taxonomy",        12.9, 4.4, False, "Parent-child IS-A"),
        ("6b", "Relations",     10.6, 4.4, True,  "BFO/RO properties"),
        ("6c", "Critic",         8.3, 4.4, True,  "3-pass LLM review"),
        (7,  "OWL Export",       6.0, 4.4, True,  "Protégé .ttl"),
        ("7b", "Verify",         3.7, 4.4, True,  "OOPS + reasoner"),
    ]

    # Edges (from_label, to_label)
    edges = [
        ("Ingest", "Extract"),
        ("Ingest", "RAG"),
        ("Extract", "Aggregate"),
        ("Aggregate", "Filter"),
        ("Filter", "NLD"),
        ("NLD", "Categorize"),
        ("Categorize", "Taxonomy"),
        ("Taxonomy", "Relations"),
        ("Relations", "Critic"),
        ("Critic", "OWL Export"),
        ("OWL Export", "Verify"),
    ]
    # Dashed edges (retrieval context)
    dashed_edges = [
        ("RAG", "NLD"),
        ("RAG", "Categorize"),
    ]

    # Build lookup
    coords = {label: (x, y, is_new) for (_, label, x, y, is_new, _) in steps}

    # Draw edges
    def draw_edge(label_a, label_b, dashed=False):
        xa, ya, _ = coords[label_a]
        xb, yb, _ = coords[label_b]
        color = COL_ORANGE if dashed else "#7F7F7F"
        style = "dashed" if dashed else "solid"
        # Determine attach side
        if abs(xa - xb) < 0.1:
            # vertical
            ay = ya - 0.3 if ya > yb else ya + 0.3
            by = yb + 0.3 if yb < ya else yb - 0.3
            ax.annotate("", xy=(xb, by), xytext=(xa, ay),
                        arrowprops=dict(arrowstyle="->", color=color, lw=1.8,
                                        linestyle=style, shrinkA=0, shrinkB=0))
        else:
            ax_ = xa + 0.85 if xa < xb else xa - 0.85
            bx_ = xb - 0.85 if xb > xa else xb + 0.85
            ax.annotate("", xy=(bx_, yb), xytext=(ax_, ya),
                        arrowprops=dict(arrowstyle="->", color=color, lw=1.8,
                                        linestyle=style, shrinkA=0, shrinkB=0))

    for a, b in edges:
        draw_edge(a, b, dashed=False)
    for a, b in dashed_edges:
        draw_edge(a, b, dashed=True)

    # Draw nodes
    for step_num, label, x, y, is_new, sub in steps:
        color = COL_ORANGE if is_new else COL_BLUE
        # Box
        ax.add_patch(FancyBboxPatch((x - 0.85, y - 0.3), 1.7, 0.6,
                                      boxstyle="round,pad=0.02,rounding_size=0.08",
                                      facecolor=color, edgecolor=COL_TITLE, linewidth=1.2, zorder=2))
        ax.text(x, y, label,
                ha="center", va="center", fontsize=10.5, color="white", fontweight="bold", zorder=3)
        # Step number badge
        if step_num is not None:
            ax.add_patch(plt.Circle((x - 0.7, y + 0.3), 0.15,
                                     facecolor="white", edgecolor=color, linewidth=1.5, zorder=4))
            ax.text(x - 0.7, y + 0.3, str(step_num),
                    ha="center", va="center", fontsize=8, color=color, fontweight="bold", zorder=5)
        # Sub-label
        ax.text(x, y - 0.55, sub,
                ha="center", fontsize=8, color=COL_GRAY, style="italic")

    # Final output indicator
    ax.text(1.2, 2.9, "→  .ttl ontology",
            ha="center", fontsize=10, color=COL_GREEN, fontweight="bold")

    # Legend
    legend_y = 1.4
    ax.text(0.5, legend_y + 0.5, "Legend",
            fontsize=10, fontweight="bold", color=COL_TITLE)
    legend_items = [
        ("Step from the original paper",       COL_BLUE,    "-"),
        ("New since the paper",                COL_ORANGE,  "-"),
        ("RAG retrieval context",              COL_ORANGE,  "--"),
    ]
    ly = legend_y + 0.1
    for text, color, linestyle in legend_items:
        if linestyle == "-":
            ax.add_patch(Rectangle((0.5, ly - 0.07), 0.3, 0.14, facecolor=color, edgecolor="none"))
        else:
            ax.plot([0.5, 0.8], [ly, ly], color=color, linestyle="dashed", linewidth=2)
        ax.text(0.95, ly, text,
                fontsize=9.5, color=COL_TEXT, va="center")
        ly -= 0.32

    # Bottom summary
    ax.text(8, 0.5,
            "Paper: 4 phases (Corpus → Extraction → Classification → Validation)   →   "
            "Current: 7-step pipeline + 4-condition ablation (A/B/C/D)",
            ha="center", fontsize=10.5, color=COL_TITLE, fontweight="bold",
            bbox=dict(boxstyle="round,pad=0.5", facecolor="#F0F4FA",
                      edgecolor=COL_TITLE, linewidth=1.0))

    _save(fig, "fig9_extended_pipeline.png")


# ═════════════════════════════════════════════════════════════════════════════
# MAIN
# ═════════════════════════════════════════════════════════════════════════════
ALL_FIGURES = {
    "1": ("Upper Ontology Stack", fig1_ontology_stack),
    "2": ("NLD Anatomy",          fig2_nld_anatomy),
    "3": ("Pipeline 4 Phases",    fig3_pipeline_4phases),
    "4": ("Four Pipelines",       fig4_four_pipelines),
    "5": ("Classification Waterfall", fig5_waterfall),
    "6": ("Expert Evaluation",    fig6_expert_eval),
    "7": ("Taxonomy Tree",        fig7_taxonomy_tree),
    "9": ("Extended Pipeline",    fig9_extended_pipeline),
}


def main():
    target = sys.argv[1] if len(sys.argv) > 1 else "all"
    if target == "all":
        for key, (name, func) in ALL_FIGURES.items():
            print(f"[fig {key}] {name}")
            func()
    elif target in ALL_FIGURES:
        name, func = ALL_FIGURES[target]
        print(f"[fig {target}] {name}")
        func()
    else:
        print(f"Unknown figure: {target}")
        print(f"Available: {', '.join(ALL_FIGURES)} or 'all'")
        sys.exit(1)


if __name__ == "__main__":
    main()
